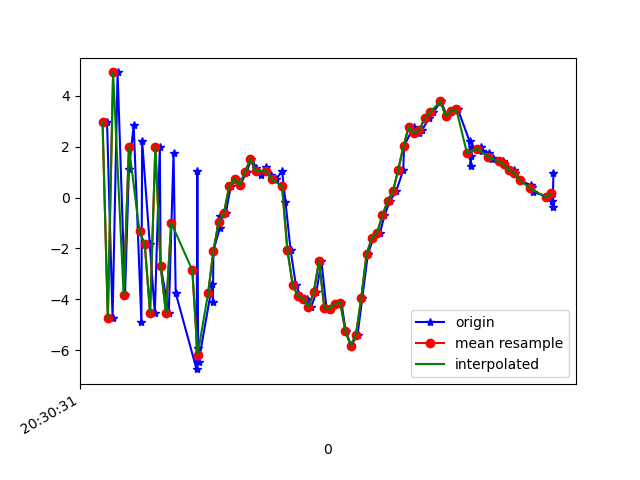

Data behind this chart, as committed beside it:
1618777831297, 1473515141883221, 2.976049, -0.12322652, 7.4884872
1618777831318, 1473515161113991, -4.75, -1.822, -5.472
1618777831337, 1473515180344761, 4.918, -0.2796, 0.2087
1618777831365, 1473515199575531, -3.832, -1.627, 4.25
1618777831380, 1473515218806301, 1.137, -1.035, -8.536
1618777831398, 1473515238037071, 2.837, 0.01623, 7.553
1618777831427, 1473515257267841, -4.889, -1.402, -3.162
1618777831430, 1473515276498611, 2.225, 0.2923, -3.897
1618777831459, 1473515295729381, -1.844, -0.3315, 8.393
1618777831478, 1473515314960151, -4.551, -0.7673, -6.919
1618777831497, 1473515334190921, 1.984, 1.887, -1.292
1618777831500, 1473515353421691, -2.685, 3.601, 5.111
1618777831531, 1473515372652461, -4.533, 5.82, -11.08
1618777831549, 1473515391883231, 1.769, 7.565, -2.972
1618777831557, 1473515411114001, -3.752, 4.15, 7.545
1618777831636, 1473515430344771, -6.75, 1.659, -5.319
1618777831639, 1473515449575541, 1.035, 2.229, 1.859
1618777831642, 1473515468806311, -5.905, 0.8974, 7.855
1618777831644, 1473515488037081, -6.455, 0.1881, -7.168
1618777831696, 1473515507267851, -3.389, 1.174, -4.136
1618777831698, 1473515526498621, -4.129, 0.4852, -2.102
1618777831700, 1473515545729391, -2.088, -2.313, -0.7029
1618777831724, 1473515564960161, -1.207, -5.696, -0.7843
1618777831726, 1473515584190931, -0.7256, -4.349, -1.174
1618777831747, 1473515603421701, -0.6047, -1.601, -2.698
1618777831766, 1473515622652471, 0.4607, -1.579, -3.787
1618777831785, 1473515641883241, 0.7223, -3.53, -3.202
1618777831802, 1473515661241427, 0.4912, -3.124, -3.781
1618777831826, 1473515680472197, 1.02, -1.65, -4.789
1618777831844, 1473515699702967, 1.515, -1.256, -4.877
1618777831862, 1473515718933737, 1.175, -1.255, -5.131
1618777831879, 1473515738164507, 0.8973, -0.6712, -5.362
1618777831900, 1473515757395277, 1.186, -0.009742, -4.983
1618777831917, 1473515776626047, 0.8969, 0.1512, -4.905
1618777831938, 1473515795856817, 0.7217, 0.2514, -4.377
1618777831960, 1473515815087587, 1.051, 0.4762, -5.946
1618777831973, 1473515834318357, -0.1793, 0.7334, -7.683
1618777831992, 1473515853549127, -2.046, 0.5954, -8.284
1618777832012, 1473515872779897, -3.427, 0.9656, -6.625
1618777832030, 1473515892010667, -3.882, 0.3157, -3.714
1618777832053, 1473515911241437, -3.976, -0.4298, -1.63
1618777832070, 1473515930472207, -4.315, -0.2211, -0.5772
1618777832090, 1473515949702977, -3.722, 0.286, -0.9636
1618777832109, 1473515968933747, -2.496, -0.7853, -0.9737
1618777832128, 1473515988164517, -4.333, -1.724, -0.5129
1618777832145, 1473516007395287, -4.368, -1.514, 0.2414
1618777832166, 1473516026626057, -4.181, -0.9724, 1.296
1618777832185, 1473516045856827, -4.13, -2.92, 6.116
1618777832201, 1473516065087597, -5.256, 0.2666, 9.547
1618777832222, 1473516084318367, -5.822, 4.455, 12.01
1618777832246, 1473516103549137, -5.388, 4.247, 13.93
1618777832264, 1473516122779907, -3.949, 0.847, 14.15
1618777832285, 1473516142010677, -2.229, -0.00501, 12.43
1618777832306, 1473516161241447, -1.589, 2.907, 10.24
1618777832331, 1473516180472217, -1.381, 6.099, 8.707
1618777832348, 1473516199702987, -0.706, 6.7, 7.566
1618777832368, 1473516218933757, -0.1369, 4.004, 6.702
1618777832392, 1473516238164527, 0.2421, 1.102, 5.939
1618777832419, 1473516257395297, 1.082, -0.2426, 4.067
1618777832422, 1473516276626067, 2.037, 0.01151, 1.13
1618777832459, 1473516295856837, 2.772, 0.6715, -0.6099
... 29 more rows
